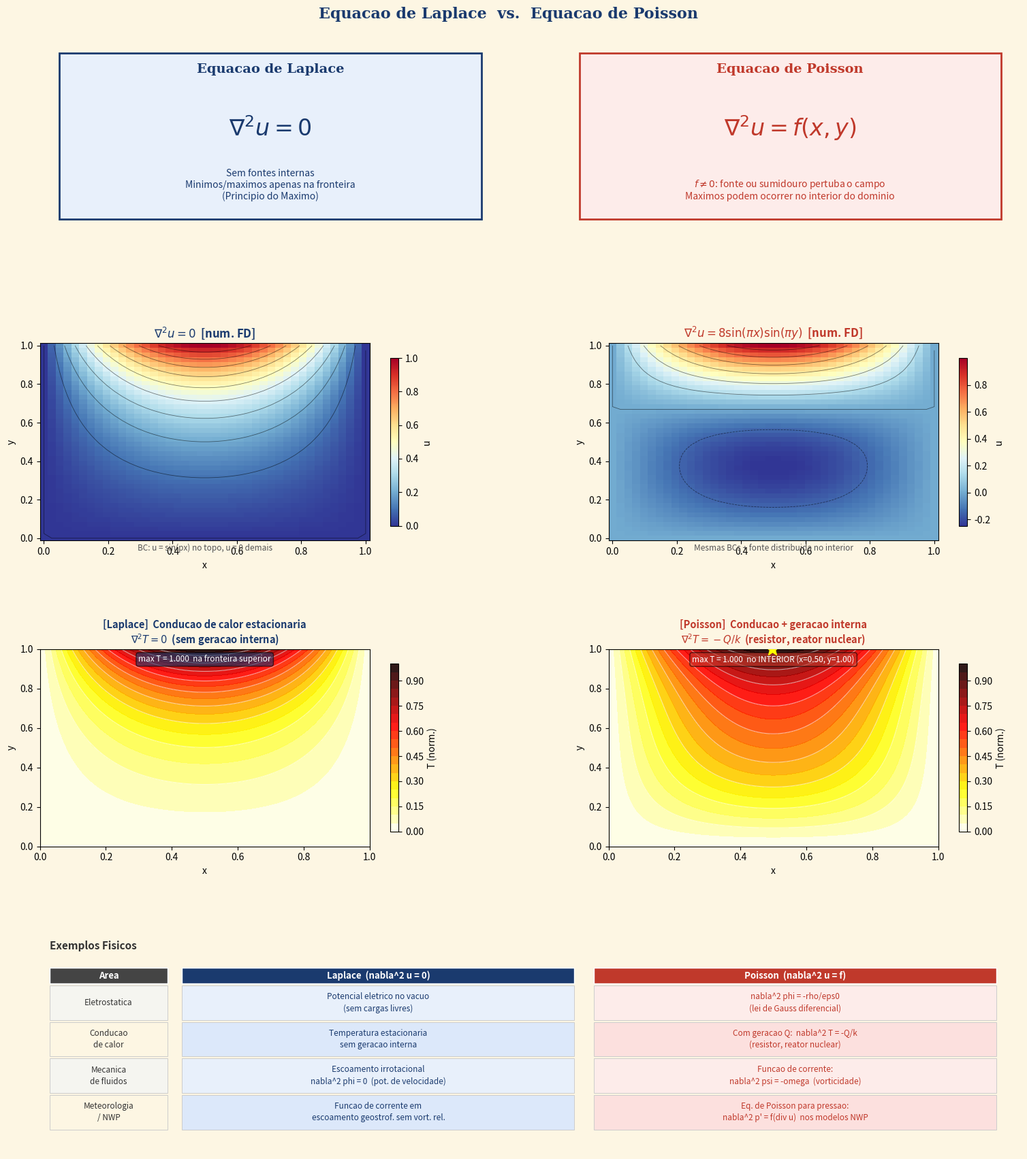

This figure's Python source:
"""
Laplace vs Poisson — visualização comparativa
=============================================
Dependências: numpy, scipy, matplotlib
Instalar:  pip install numpy scipy matplotlib

Autor: gerado para curso de Métodos Numéricos
"""

import numpy as np
import matplotlib.pyplot as plt
import matplotlib.gridspec as gridspec
from matplotlib.patches import Rectangle

# ── paleta ───────────────────────────────────────────────────────────────────
BG     = '#fdf6e3'
BLUE   = '#1a3a6e'
RED    = '#c0392b'
DGRAY  = '#555555'

# ─────────────────────────────────────────────────────────────────────────────
# 1. SOLVER: diferenças finitas 2-D, Dirichlet, domínio [0,1]²
# ─────────────────────────────────────────────────────────────────────────────
def solve_fd_2d(N=40, source_amplitude=0.0):
    """
    Resolve  ∇²u = f(x,y)  em [0,1]² por diferenças finitas centrais.

    Condições de contorno (Dirichlet):
        u = sin(π x)  na borda superior  (y = 1)
        u = 0         nas demais bordas

    Parâmetro
    ---------
    source_amplitude : float
        Amplitude de  f(x,y) = A · sin(πx) · sin(πy).
        0  → equação de Laplace
        ≠0 → equação de Poisson

    Retorna
    -------
    X, Y : arrays (N+2, N+2)  — coordenadas da malha incluindo fronteiras
    U    : array  (N+2, N+2)  — solução
    """
    h = 1.0 / (N + 1)
    x = np.linspace(0, 1, N + 2)
    y = np.linspace(0, 1, N + 2)
    X, Y = np.meshgrid(x, y)

    size = N * N
    A_mat = np.zeros((size, size))
    b_vec = np.zeros(size)

    def idx(i, j):
        return i * N + j          # índice vetorial do nó interior (i,j)

    for i in range(N):            # i → direção y (linha)
        for j in range(N):        # j → direção x (coluna)
            xi = x[j + 1]
            yi = y[i + 1]
            k  = idx(i, j)

            A_mat[k, k] = -4.0   # coeficiente central do stencil

            for di, dj in [(-1, 0), (1, 0), (0, -1), (0, 1)]:
                ni, nj = i + di, j + dj
                if 0 <= ni < N and 0 <= nj < N:
                    A_mat[k, idx(ni, nj)] = 1.0    # vizinho interior
                else:
                    # vizinho é fronteira → contribui ao lado direito
                    bxi = x[nj + 1] if 0 <= nj < N else (0.0 if nj < 0 else 1.0)
                    byi = y[ni + 1] if 0 <= ni < N else (0.0 if ni < 0 else 1.0)
                    u_bc = np.sin(np.pi * bxi) if (ni >= N) else 0.0
                    b_vec[k] -= u_bc

            # termo fonte f(x,y) = A · sin(πx) · sin(πy)
            b_vec[k] += h**2 * source_amplitude * np.sin(np.pi * xi) * np.sin(np.pi * yi)

    u_inner = np.linalg.solve(A_mat, b_vec)

    U = np.zeros((N + 2, N + 2))
    for i in range(N):
        for j in range(N):
            U[i + 1, j + 1] = u_inner[idx(i, j)]
    U[-1, :] = np.sin(np.pi * x)   # borda superior quente
    return X, Y, U


# ─────────────────────────────────────────────────────────────────────────────
# 2. SOLUÇÃO ANALÍTICA — condução de calor
#    Laplace: T = sin(πx)·sinh(πy)/sinh(π)   [série de Fourier, 1 termo]
#    Poisson: soma do Laplace + particular para f = −Q/k·sin(πx)·sin(πy)
# ─────────────────────────────────────────────────────────────────────────────
def analitica_laplace(x, y):
    """Solução exata de ∇²T = 0 com T(x,1)=sin(πx), demais=0."""
    return np.sin(np.pi * x) * np.sinh(np.pi * y) / np.sinh(np.pi)

def analitica_poisson(x, y, Q_k=5.0):
    """
    Solução aproximada de ∇²T = -Q/k·sin(πx)·sin(πy) com mesmas BCs.
    Particular: T_p = (Q/k)/(2π²) · sin(πx)·sin(πy)
    """
    T_homog = analitica_laplace(x, y)
    T_part  = (Q_k / (2 * np.pi**2)) * np.sin(np.pi * x) * np.sin(np.pi * y)
    return T_homog + T_part


# ─────────────────────────────────────────────────────────────────────────────
# 3. FIGURA
# ─────────────────────────────────────────────────────────────────────────────
def plotar():
    # --- resolve numericamente ---
    N = 40
    X_n, Y_n, U_lap = solve_fd_2d(N, source_amplitude=0.0)
    X_n, Y_n, U_poi = solve_fd_2d(N, source_amplitude=8.0)

    # --- solução analítica (malha fina) ---
    xf = np.linspace(0, 1, 200)
    yf = np.linspace(0, 1, 200)
    Xf, Yf = np.meshgrid(xf, yf)
    T_lap_an = analitica_laplace(Xf, Yf)
    T_poi_an = analitica_poisson(Xf, Yf, Q_k=5.0)

    fig = plt.figure(figsize=(16, 18), facecolor=BG)
    fig.patch.set_facecolor(BG)
    gs  = gridspec.GridSpec(4, 2, figure=fig,
                            hspace=0.55, wspace=0.38,
                            top=0.95, bottom=0.04,
                            left=0.07, right=0.97)

    # ── painel 0: equações ───────────────────────────────────────────────────
    ax0 = fig.add_subplot(gs[0, :])
    ax0.set_facecolor(BG)
    ax0.axis('off')

    ax0.add_patch(Rectangle((0.02, 0.08), 0.43, 0.84,
        transform=ax0.transAxes, facecolor='#e8f0fb', edgecolor=BLUE, lw=2))
    ax0.text(0.235, 0.82, 'Equacao de Laplace',
             transform=ax0.transAxes, ha='center', fontsize=14,
             color=BLUE, fontweight='bold', fontfamily='serif')
    ax0.text(0.235, 0.50, r'$\nabla^2 u = 0$',
             transform=ax0.transAxes, ha='center', fontsize=24, color=BLUE)
    ax0.text(0.235, 0.18,
             'Sem fontes internas\nMinimos/maximos apenas na fronteira\n(Principio do Maximo)',
             transform=ax0.transAxes, ha='center', fontsize=10,
             color=BLUE, style='italic')

    ax0.add_patch(Rectangle((0.55, 0.08), 0.43, 0.84,
        transform=ax0.transAxes, facecolor='#fdecea', edgecolor=RED, lw=2))
    ax0.text(0.765, 0.82, 'Equacao de Poisson',
             transform=ax0.transAxes, ha='center', fontsize=14,
             color=RED, fontweight='bold', fontfamily='serif')
    ax0.text(0.765, 0.50, r'$\nabla^2 u = f(x,y)$',
             transform=ax0.transAxes, ha='center', fontsize=24, color=RED)
    ax0.text(0.765, 0.18,
             r'$f \neq 0$: fonte ou sumidouro pertuba o campo' + '\n'
             r'Maximos podem ocorrer no interior do dominio',
             transform=ax0.transAxes, ha='center', fontsize=10,
             color=RED, style='italic')

    # ── painel 1-2: solucao numerica ─────────────────────────────────────────
    kw = dict(cmap='RdYlBu_r', shading='auto')

    ax1 = fig.add_subplot(gs[1, 0]); ax1.set_facecolor(BG)
    cf1 = ax1.pcolormesh(X_n, Y_n, U_lap, **kw, vmin=0, vmax=1)
    ax1.contour(X_n, Y_n, U_lap, levels=10, colors='k', linewidths=0.6, alpha=0.5)
    plt.colorbar(cf1, ax=ax1, shrink=0.85, label='u')
    ax1.set_title(r'$\nabla^2 u = 0$  [num. FD]', fontsize=12, color=BLUE, fontweight='bold')
    ax1.set_xlabel('x'); ax1.set_ylabel('y')
    ax1.text(0.5, -0.05, 'BC: u = sin(px) no topo, u = 0 demais',
             transform=ax1.transAxes, ha='center', fontsize=8.5,
             color=DGRAY, style='italic')

    ax2 = fig.add_subplot(gs[1, 1]); ax2.set_facecolor(BG)
    cf2 = ax2.pcolormesh(X_n, Y_n, U_poi, **kw)
    ax2.contour(X_n, Y_n, U_poi, levels=10, colors='k', linewidths=0.6, alpha=0.5)
    plt.colorbar(cf2, ax=ax2, shrink=0.85, label='u')
    ax2.set_title(r'$\nabla^2 u = 8\sin(\pi x)\sin(\pi y)$  [num. FD]',
                  fontsize=12, color=RED, fontweight='bold')
    ax2.set_xlabel('x'); ax2.set_ylabel('y')
    ax2.text(0.5, -0.05, r'Mesmas BCs + fonte distribuida no interior',
             transform=ax2.transAxes, ha='center', fontsize=8.5,
             color=DGRAY, style='italic')

    # ── painel 3-4: solucao analitica — conducao de calor ────────────────────
    ax3 = fig.add_subplot(gs[2, 0]); ax3.set_facecolor(BG)
    cf3 = ax3.contourf(Xf, Yf, T_lap_an, levels=20, cmap='hot_r', alpha=0.9)
    ax3.contour(Xf, Yf, T_lap_an, levels=10, colors='white', linewidths=0.8, alpha=0.6)
    plt.colorbar(cf3, ax=ax3, shrink=0.85, label='T (norm.)')
    ax3.set_title('[Laplace]  Conducao de calor estacionaria\n'
                  r'$\nabla^2 T = 0$  (sem geracao interna)',
                  fontsize=10.5, color=BLUE, fontweight='bold')
    ax3.set_xlabel('x'); ax3.set_ylabel('y')
    imax_l = np.unravel_index(T_lap_an.argmax(), T_lap_an.shape)
    ax3.text(0.5, 0.97,
             f'max T = {T_lap_an.max():.3f}  na fronteira superior',
             transform=ax3.transAxes, ha='center', va='top',
             fontsize=8.5, color='white',
             bbox=dict(facecolor=BLUE, alpha=0.6, boxstyle='round,pad=0.3'))

    ax4 = fig.add_subplot(gs[2, 1]); ax4.set_facecolor(BG)
    cf4 = ax4.contourf(Xf, Yf, T_poi_an, levels=20, cmap='hot_r', alpha=0.9)
    ax4.contour(Xf, Yf, T_poi_an, levels=10, colors='white', linewidths=0.8, alpha=0.6)
    plt.colorbar(cf4, ax=ax4, shrink=0.85, label='T (norm.)')
    ax4.set_title('[Poisson]  Conducao + geracao interna\n'
                  r'$\nabla^2 T = -Q/k$  (resistor, reator nuclear)',
                  fontsize=10.5, color=RED, fontweight='bold')
    ax4.set_xlabel('x'); ax4.set_ylabel('y')
    imax_p = np.unravel_index(T_poi_an.argmax(), T_poi_an.shape)
    ax4.plot(Xf[imax_p], Yf[imax_p], '*', color='yellow', ms=14, zorder=5)
    ax4.text(0.5, 0.97,
             f'max T = {T_poi_an.max():.3f}  no INTERIOR (x={Xf[imax_p]:.2f}, y={Yf[imax_p]:.2f})',
             transform=ax4.transAxes, ha='center', va='top',
             fontsize=8.5, color='white',
             bbox=dict(facecolor=RED, alpha=0.6, boxstyle='round,pad=0.3'))

    # ── painel 5: tabela de exemplos fisicos ──────────────────────────────────
    ax5 = fig.add_subplot(gs[3, :])
    ax5.set_facecolor(BG); ax5.axis('off')

    headers = ['Area', 'Laplace  (nabla^2 u = 0)', 'Poisson  (nabla^2 u = f)']
    rows = [
        ['Eletrostatica',
         'Potencial eletrico no vacuo\n(sem cargas livres)',
         'nabla^2 phi = -rho/eps0\n(lei de Gauss diferencial)'],
        ['Conducao\nde calor',
         'Temperatura estacionaria\nsem geracao interna',
         'Com geracao Q:  nabla^2 T = -Q/k\n(resistor, reator nuclear)'],
        ['Mecanica\nde fluidos',
         'Escoamento irrotacional\nnabla^2 phi = 0  (pot. de velocidade)',
         'Funcao de corrente:\nnabla^2 psi = -omega  (vorticidade)'],
        ['Meteorologia\n/ NWP',
         'Funcao de corrente em\nescoamento geostrof. sem vort. rel.',
         'Eq. de Poisson para pressao:\nnabla^2 p\' = f(div u)  nos modelos NWP'],
    ]

    col_x = [0.01,  0.145, 0.565]
    col_w = [0.125, 0.405, 0.415]
    row_h  = 0.185
    row_y0 = 0.93

    hdr_colors = ['#444444', BLUE, RED]
    for ci, (h, xc, w, hc) in enumerate(zip(headers, col_x, col_w, hdr_colors)):
        ax5.add_patch(Rectangle((xc, row_y0 - 0.075), w - 0.005, 0.08,
            transform=ax5.transAxes, facecolor=hc, edgecolor='white', lw=1))
        ax5.text(xc + (w - 0.005) / 2, row_y0 - 0.035, h,
                 transform=ax5.transAxes, ha='center', va='center',
                 fontsize=9.5, color='white', fontweight='bold')

    for ri, row in enumerate(rows):
        y = row_y0 - 0.075 - (ri + 1) * row_h
        for ci, (cell, xc, w) in enumerate(zip(row, col_x, col_w)):
            fc = ('#e8f0fb' if ri % 2 == 0 else '#dce8fa') if ci == 1 else \
                 ('#fdecea' if ri % 2 == 0 else '#fce0de') if ci == 2 else \
                 ('#f5f5f0' if ri % 2 == 0 else BG)
            ax5.add_patch(Rectangle((xc, y), w - 0.005, row_h - 0.01,
                transform=ax5.transAxes, facecolor=fc, edgecolor='#ccc', lw=0.7))
            cc = BLUE if ci == 1 else (RED if ci == 2 else '#333')
            ax5.text(xc + (w - 0.005) / 2, y + (row_h - 0.01) / 2, cell,
                     transform=ax5.transAxes, ha='center', va='center',
                     fontsize=8.5, color=cc, linespacing=1.4)

    ax5.set_title('Exemplos Fisicos', fontsize=11, color='#333',
                  fontweight='bold', loc='left', x=0.01)

    plt.suptitle('Equacao de Laplace  vs.  Equacao de Poisson',
                 fontsize=16, fontweight='bold', color=BLUE,
                 fontfamily='serif', y=0.975)

    plt.savefig('laplace_vs_poisson.png', dpi=180,
                bbox_inches='tight', facecolor=BG)
    print("Figura salva em: laplace_vs_poisson.png")
    plt.show()


if __name__ == '__main__':
    plotar()
